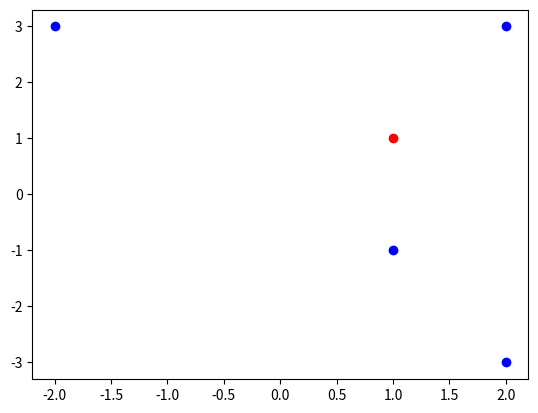

The script that saved this image:
from scipy.spatial import *
import matplotlib.pyplot as plt

points = [(1,-1), (2,3), (-2,3), (2,-3)]

kd = KDTree(points)

res = kd.query((1,1))

distance, index = res

print(res)

plt.scatter(*zip(*points), color='b')
#zip(*points) transforms a list of tuples [(x1,y1),(x2,y2),..] into 2 separate tuples : (x1,x2,...) and (y1,y2,...)
plt.scatter(*(1,1), color ='r')

plt.show()